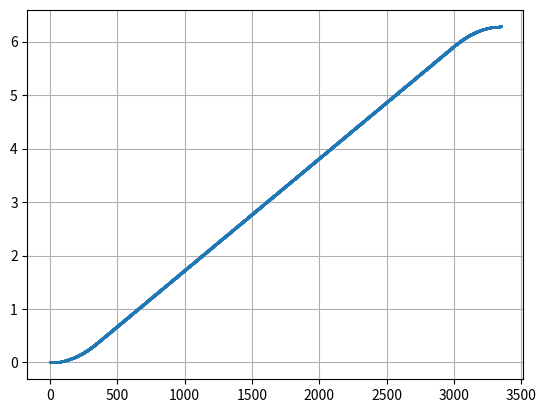

This chart was generated by the following Python code:
import matplotlib.pyplot as plt
import numpy as np

fs = 1000
vel = 2 * np.pi / 3
acc = 6
pos = 2 * np.pi
pos_feedback = 0
clk = 0



tot_dist = pos - pos_feedback

T = 1 / fs
dacc = acc

t_acc = vel / acc
t_dacc = vel / dacc

acc_dist = (1 / 2) * acc * t_acc ** 2
dacc_dist = (1 / 2) * dacc * t_dacc ** 2

if acc_dist >= tot_dist / 2:
    acc_dist = tot_dist / 2
    vel = np.sqrt(2 * acc * acc_dist)
    t_acc = vel / acc
    t_tot = 2 * t_acc
    t1 = np.arange(0.0, t_acc, T)
    t3 = np.arange(T * len(t1), t_tot, T)
    pos_a = pos_feedback + (1 / 2 * acc * t1 ** 2)
    pos_d = (vel * (t3 - t3[0])) + (1 / 2 * -acc * (t3 - t3[0]) ** 2) + pos_a[(len(pos_a) - 1)] + (vel * T)
    fpos = np.hstack((pos_a, pos_d))

else:
    t_cons_vel = (tot_dist - (acc_dist + dacc_dist)) / vel
    t_tot = t_acc + t_cons_vel + t_dacc
    t_acc2 = t_acc + t_cons_vel

    # Start + size * step
    # t1 = 0 + np.arange(round(t_acc/T)) * T
    t1 = np.arange(0.0, t_acc, T)
    t2 = np.arange((T * len(t1)), t_acc2, T)
    t3 = np.arange(T * (len(t1) + len(t2)), t_tot, T)
    t = np.hstack((t1, t2, t3))
    # print(t1[1:-1])

    pos_a = pos_feedback + (1 / 2 * acc * t1 ** 2)
    pos_c = (vel * (t2 - t2[0])) + pos_a[(len(pos_a) - 1)] + (vel * T)
    pos_d = (vel * (t3 - t3[0])) + (1 / 2 * -acc * (t3 - t3[0]) ** 2) + pos_c[(len(pos_c) - 1)] + (vel * T)
    fpos = np.hstack((pos_a, pos_c, pos_d))

plt.plot(fpos, "o", markersize=1)
plt.grid()
plt.show()

